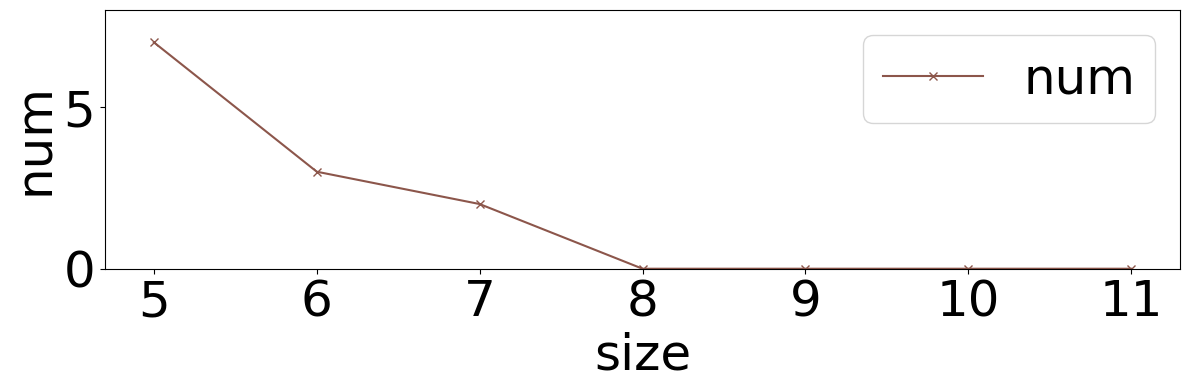

Generate this figure with matplotlib:
import matplotlib.pyplot as plt
import numpy as np

plt.rcParams['axes.prop_cycle'] = plt.cycler(color=plt.cm.tab10.colors)

if __name__ == "__main__":
    size = [5, 6, 7, 8, 9, 10, 11]
    num = [7, 3, 2, 0, 0, 0, 0, ]
    colors = ['#1f77b4', '#ff7f0e', '#2ca02c', '#d62728', '#9467bd', '#8c564b', '#e377c2', '#7f7f7f', '#bcbd22',
              '#17becf']

    fontsize = 36

    fig, ax = plt.subplots(figsize=(12, 4))

    plt.rcParams['font.sans-serif'] = ['simsun']

    ax.plot(size, num, 'x-', label='num', color=colors[5])
    ax.set_ylabel('num', fontsize=fontsize)
    ax.set_xlabel('size', fontsize=fontsize)

    ax.set_ylim([0, 8])
    ax.tick_params(axis='both', labelsize=fontsize)
    ax.legend(fontsize=fontsize, loc="upper right")


    plt.tight_layout()

    plt.savefig('RQ2_MSA size gs num.png', bbox_inches='tight')
    plt.savefig('Fig16_a.eps', bbox_inches='tight')

    plt.show()
